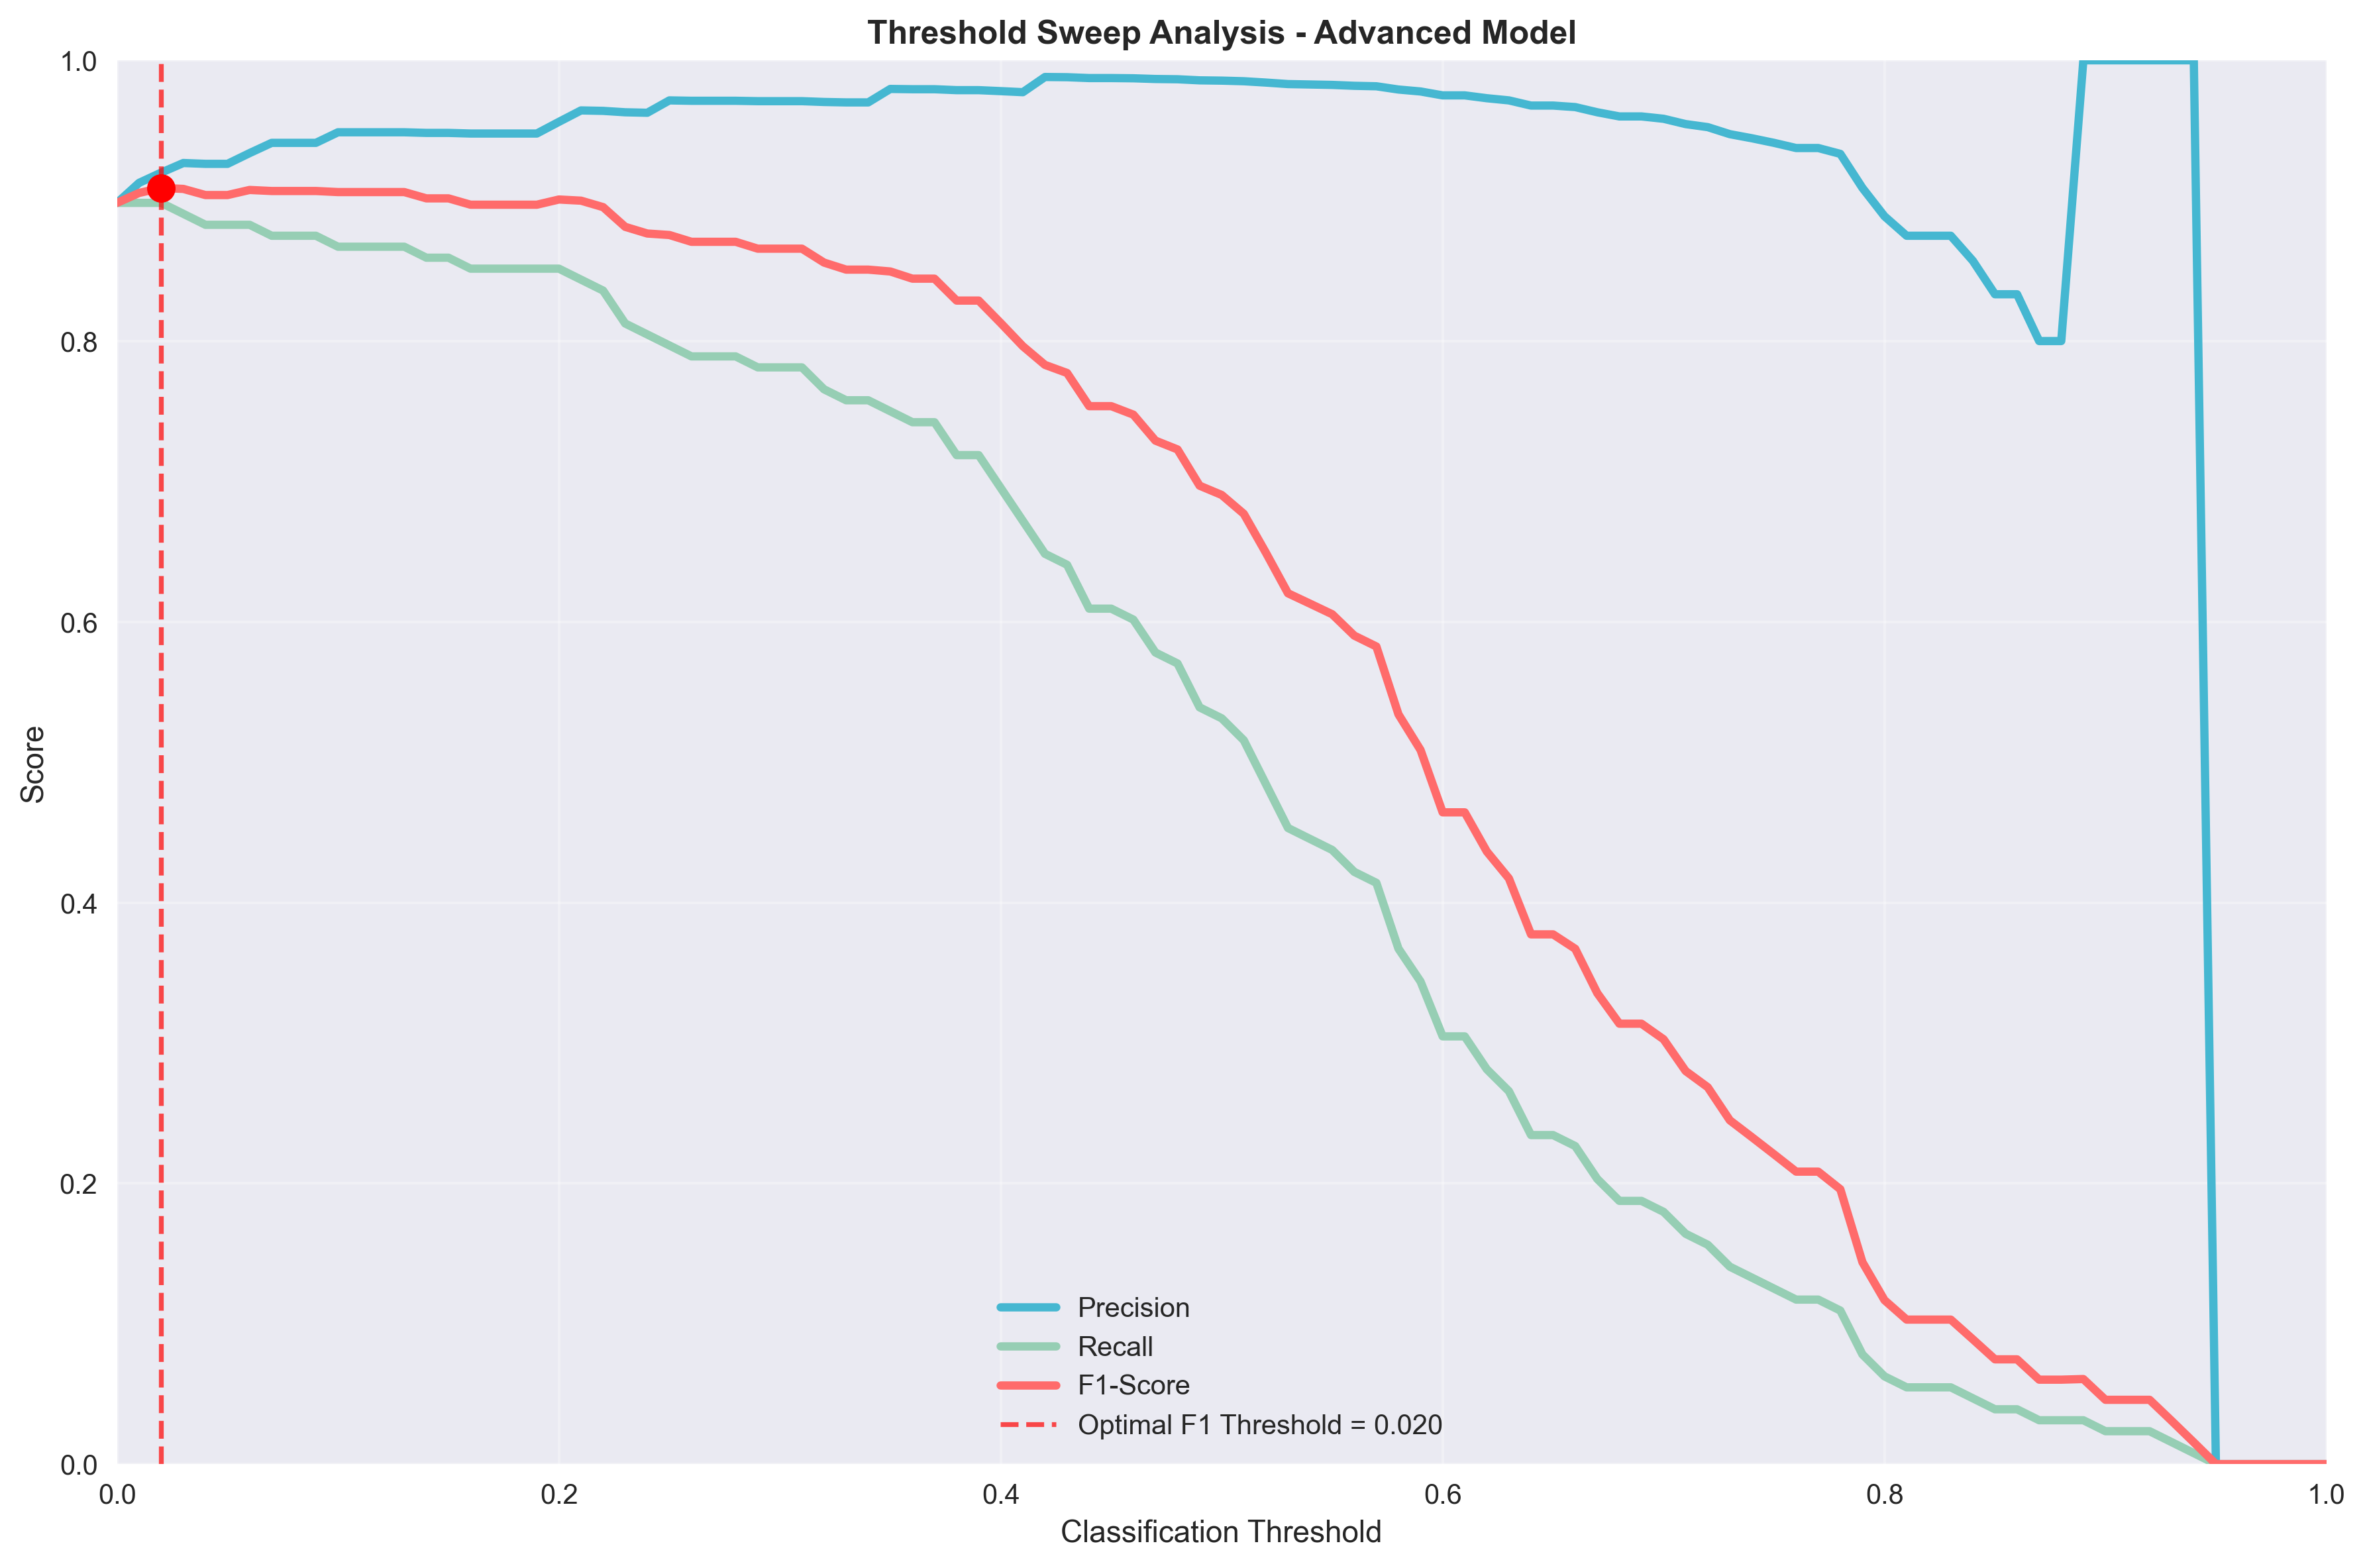

The file beside this chart, header and first rows:
Threshold, Precision, Recall, F1-Score
0.0, 0.8984, 0.8984, 0.8984
0.01, 0.9127, 0.8984, 0.9055
0.02, 0.92, 0.8984, 0.9091
0.03, 0.9268, 0.8906, 0.9084
0.04, 0.9262, 0.8828, 0.904
0.05, 0.9262, 0.8828, 0.904
0.06, 0.9339, 0.8828, 0.9076
0.07, 0.9412, 0.875, 0.9069
0.08, 0.9412, 0.875, 0.9069
0.09, 0.9412, 0.875, 0.9069
0.1, 0.9487, 0.8672, 0.9061
0.11, 0.9487, 0.8672, 0.9061
0.12, 0.9487, 0.8672, 0.9061
0.13, 0.9487, 0.8672, 0.9061
0.14, 0.9483, 0.8594, 0.9016
0.15, 0.9483, 0.8594, 0.9016
0.16, 0.9478, 0.8516, 0.8971
0.17, 0.9478, 0.8516, 0.8971
0.18, 0.9478, 0.8516, 0.8971
0.19, 0.9478, 0.8516, 0.8971
0.2, 0.9561, 0.8516, 0.9008
0.21, 0.9643, 0.8438, 0.9
0.22, 0.964, 0.8359, 0.8954
0.23, 0.963, 0.8125, 0.8814
0.24, 0.9626, 0.8047, 0.8766
0.25, 0.9714, 0.7969, 0.8755
0.26, 0.9712, 0.7891, 0.8707
0.27, 0.9712, 0.7891, 0.8707
0.28, 0.9712, 0.7891, 0.8707
0.29, 0.9709, 0.7812, 0.8658
0.3, 0.9709, 0.7812, 0.8658
0.31, 0.9709, 0.7812, 0.8658
0.32, 0.9703, 0.7656, 0.8559
0.33, 0.97, 0.7578, 0.8509
0.34, 0.97, 0.7578, 0.8509
0.35, 0.9796, 0.75, 0.8496
0.36, 0.9794, 0.7422, 0.8444
0.37, 0.9794, 0.7422, 0.8444
0.38, 0.9787, 0.7188, 0.8288
0.39, 0.9787, 0.7188, 0.8288
0.4, 0.978, 0.6953, 0.8128
0.41, 0.9773, 0.6719, 0.7963
0.42, 0.9881, 0.6484, 0.783
0.43, 0.988, 0.6406, 0.7773
0.44, 0.9873, 0.6094, 0.7536
0.45, 0.9873, 0.6094, 0.7536
0.46, 0.9872, 0.6016, 0.7476
0.47, 0.9867, 0.5781, 0.7291
0.48, 0.9865, 0.5703, 0.7228
0.49, 0.9857, 0.5391, 0.697
0.5, 0.9855, 0.5312, 0.6904
0.51, 0.9851, 0.5156, 0.6769
0.52, 0.9841, 0.4844, 0.6492
0.53, 0.9831, 0.4531, 0.6203
0.54, 0.9828, 0.4453, 0.6129
0.55, 0.9825, 0.4375, 0.6054
0.56, 0.9818, 0.4219, 0.5902
0.57, 0.9815, 0.4141, 0.5824
0.58, 0.9792, 0.3672, 0.5341
0.59, 0.9778, 0.3438, 0.5087
... 41 more rows
